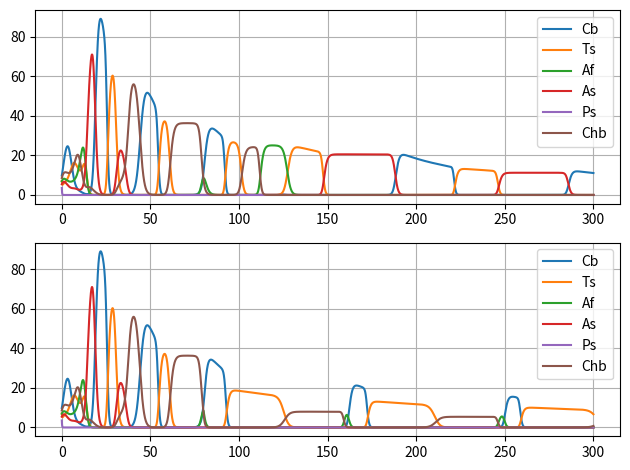

Here is the Python script that generated this plot:
from scipy.integrate import solve_ivp
import numpy as np
import matplotlib.pyplot as plt
from pandas import DataFrame

def deriv(t, w,tem,moist):
    n0,n1,n2,n3,n4,n5,x=w.tolist()
    dn0dt = n0*np.log(1.399549*x/(n0+11.17546*n1+0.448686*n2+0.284405*n3+0.101572*n4+0.433724*n5-0.863503))
    dn1dt = n1*np.log(1.399549*x/((1/11.17546)*n0+n1+0.375706*n2+7.783609*n3+196.1559*n4+4.485611*n5-0.450677))
    dn2dt = n2*np.log(1.399549*x/((1/0.448686)*n0+(1/0.375706)*n1+n2+10.12895*n3+0.149357*n4+0.144114*n5-0.035456))
    dn3dt = n3*np.log(1.399549*x/((1/0.284405)*n0+(1/7.782609)*n1+(1/10.12895)*n2+n3+5.001182*n4+5.563094*n5+0.37097))
    dn4dt = n4*np.log(1.399549*x/((1/0.101572)*n0+(1/196.1559)*n1+(1/0.149357)*n2+(1/5.001182)*n3+n4+15141.41*n5+0.00074))
    dn5dt = n5*np.log(1.399549*x/((1/0.433724)*n0+(1/4.485611)*n1+(1/0.144114)*n2+(1/0.563014)*n3+(1/15141.41)*n4+n5+0.92217))
    dxdt = -1*x*(0.000832*n0+0.000373*n1+0.0000287*n2+0.00000246*n3+0.07549*n4+0.000000466*n5)

    if (tem<18):
        dn0dt=dn0dt-(18-tem)/18*n0
        dn1dt=dn1dt-(24-tem)/24*n1
        dn2dt=dn2dt-(24-tem)/24*n2
        dn3dt=dn3dt-(27-tem)/27*n3
        dn4dt=dn4dt-(27-tem)/27*n4
        dn5dt=dn5dt-(27-tem)/27*n5
    elif (tem>=18 and tem<24):
        dn1dt=dn1dt-(24-tem)/24*n1
        dn2dt=dn2dt-(24-tem)/24*n2
        dn3dt=dn3dt-(27-tem)/27*n3
        dn5dt=dn5dt-(27-tem)/27*n5
    elif (tem>=24 and tem<27):
        dn3dt=dn3dt-(27-tem)/27*n3
        dn5dt=dn5dt-(27-tem)/27*n5

    if (moist<96 and moist>69):
        dn5dt=dn5dt-(96-moist)/96*n5
    elif (moist<=69 and moist>=50):
        dn5dt=dn5dt-(96-moist)/96*n5
        dn3dt=dn3dt-(69-moist)/69*n3
    elif (moist<50 and moist>48):
        dn5dt=dn5dt-(96-moist)/96*n5
        dn3dt=dn3dt-(69-moist)/69*n3
        dn4dt=dn4dt-(50-moist)/50*n4
    elif (moist<=48 and moist>=27):
        dn5dt=dn5dt-(96-moist)/96*n5
        dn3dt=dn3dt-(69-moist)/69*n3
        dn4dt=dn4dt-(50-moist)/50*n4
        dn2dt=dn2dt-(48-moist)/48*n2
    elif (moist<27):
        dn5dt=dn5dt-(96-moist)/96*n5
        dn3dt=dn3dt-(69-moist)/69*n3
        dn4dt=dn4dt-(50-moist)/50*n4
        dn2dt=dn2dt-(48-moist)/48*n2
        dn1dt=dn1dt-(27-moist)/48*n1

    return dn0dt,dn1dt,dn2dt,dn3dt,dn4dt,dn5dt,dxdt
   
def deriv_sudden(t, w,tem,day_sudden,moist_norm, moist_sudden):
    n0,n1,n2,n3,n4,n5,x=w.tolist()
    dn0dt = n0*np.log(1.399549*x/(n0+11.17546*n1+0.448686*n2+0.284405*n3+0.101572*n4+0.433724*n5-0.863503))
    dn1dt = n1*np.log(1.399549*x/((1/11.17546)*n0+n1+0.375706*n2+7.783609*n3+196.1559*n4+4.485611*n5-0.450677))
    dn2dt = n2*np.log(1.399549*x/((1/0.448686)*n0+(1/0.375706)*n1+n2+10.12895*n3+0.149357*n4+0.144114*n5-0.035456))
    dn3dt = n3*np.log(1.399549*x/((1/0.284405)*n0+(1/7.782609)*n1+(1/10.12895)*n2+n3+5.001182*n4+5.563094*n5+0.37097))
    dn4dt = n4*np.log(1.399549*x/((1/0.101572)*n0+(1/196.1559)*n1+(1/0.149357)*n2+(1/5.001182)*n3+n4+15141.41*n5+0.00074))
    dn5dt = n5*np.log(1.399549*x/((1/0.433724)*n0+(1/4.485611)*n1+(1/0.144114)*n2+(1/0.563014)*n3+(1/15141.41)*n4+n5+0.92217))
    dxdt = -1*x*(0.000832*n0+0.000373*n1+0.0000287*n2+0.00000246*n3+0.07549*n4+0.000000466*n5)

    if (tem<18):
        dn0dt=dn0dt-(18-tem)/18*n0
        dn1dt=dn1dt-(24-tem)/24*n1
        dn2dt=dn2dt-(24-tem)/24*n2
        dn3dt=dn3dt-(27-tem)/27*n3
        dn4dt=dn4dt-(27-tem)/27*n4
        dn5dt=dn5dt-(27-tem)/27*n5
    elif (tem>=18 and tem<24):
        dn1dt=dn1dt-(24-tem)/24*n1
        dn2dt=dn2dt-(24-tem)/24*n2
        dn3dt=dn3dt-(27-tem)/27*n3
        dn5dt=dn5dt-(27-tem)/27*n5
    elif (tem>=24 and tem<27):
        dn3dt=dn3dt-(27-tem)/27*n3
        dn5dt=dn5dt-(27-tem)/27*n5
    if (t<day_sudden):
        moist=moist_norm
    else:
        moist = moist_sudden

    if (moist<96 and moist>69):
        dn5dt=dn5dt-(96-moist)/96*n5
    elif (moist<=69 and moist>=50):
        dn5dt=dn5dt-(96-moist)/96*n5
        dn3dt=dn3dt-(69-moist)/69*n3
    elif (moist<50 and moist>48):
        dn5dt=dn5dt-(96-moist)/96*n5
        dn3dt=dn3dt-(69-moist)/69*n3
        dn4dt=dn4dt-(50-moist)/50*n4
    elif (moist<=48 and moist>=27):
        dn5dt=dn5dt-(96-moist)/96*n5
        dn3dt=dn3dt-(69-moist)/69*n3
        dn4dt=dn4dt-(50-moist)/50*n4
        dn2dt=dn2dt-(48-moist)/48*n2
    elif (moist<27):
        dn5dt=dn5dt-(96-moist)/96*n5
        dn3dt=dn3dt-(69-moist)/69*n3
        dn4dt=dn4dt-(50-moist)/50*n4
        dn2dt=dn2dt-(48-moist)/48*n2
        dn1dt=dn1dt-(27-moist)/48*n1

    return dn0dt,dn1dt,dn2dt,dn3dt,dn4dt,dn5dt,dxdt
   
y_0=(9.8734,7.0886,6.9620,5.4430,3.5443,8.6076,100)
t=np.linspace(0,300,10000,endpoint=True)
y_1=solve_ivp(deriv,(0,300),y0=y_0,method='DOP853', t_eval=t,args=(30,100),rtol=3e-14,atol=3e-18)
y_sudden=solve_ivp(deriv_sudden,(0,300),y0=y_0,method='DOP853', t_eval=t,args=(30,80,100,10),rtol=3e-14,atol=3e-18)
fig=plt.figure(dpi=200,tight_layout=True)
def showplt():
    plt.subplot(211)
    plt.plot(t.T,y_1.y[0],label='Cb')
    plt.plot(t.T,y_1.y[1],label='Ts')
    plt.plot(t.T,y_1.y[2],label='Af')
    plt.plot(t.T,y_1.y[3],label='As')
    plt.plot(t.T,y_1.y[4],label='Ps')
    plt.plot(t.T,y_1.y[5],label='Chb')
    plt.legend()
    plt.subplot(212)
    plt.plot(t.T,y_sudden.y[0],label='Cb')
    plt.plot(t.T,y_sudden.y[1],label='Ts')
    plt.plot(t.T,y_sudden.y[2],label='Af')
    plt.plot(t.T,y_sudden.y[3],label='As')
    plt.plot(t.T,y_sudden.y[4],label='Ps')
    plt.plot(t.T,y_sudden.y[5],label='Chb')
    plt.legend()

    plt.subplot(211).grid(1,'both','both',linestyle='-')
    plt.subplot(212).grid(1,'both','both',linestyle='-')
    plt.show()

def writexlsx():
    dat = { 't':t.T,'y0': y_1.y[0], 'y1':y_1.y[1], 'y2':y_1.y[2],'y3':y_1.y[3],'y4':y_1.y[4],'y5':y_1.y[5]}
    df = DataFrame(dat)
    df.to_excel('new.xlsx')
#writexlsx()
showplt()
#print(y_1)